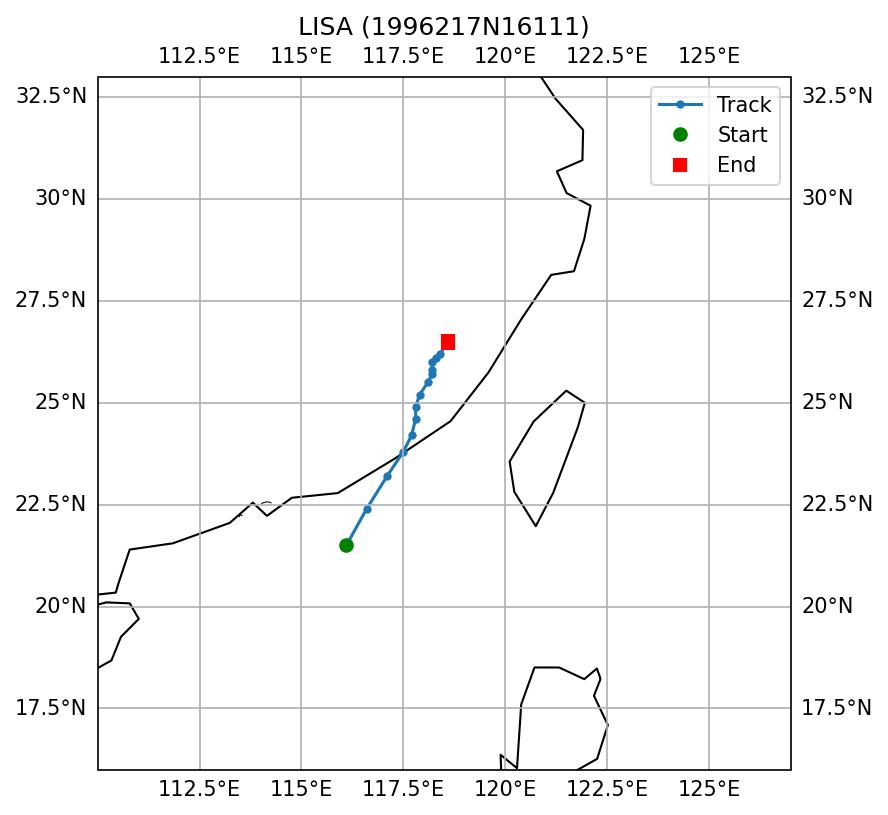

Data behind this chart, as committed beside it:
SID, NAME, ISO_TIME, LAT, LON, DIST2LAND, USA_WIND, USA_PRES, USA_R34_NE, USA_R34_SE, USA_R34_SW, USA_R34_NW, USA_RMW, CMA_CAT
1996217N16111, LISA, 1996-08-06 06:00:00, 21.5, 116.1, 137, 40.0, , , , , , , 3
1996217N16111, LISA, 1996-08-06 09:00:00, 22.4, 116.6, 56, 38.0, , , , , , , 3
1996217N16111, LISA, 1996-08-06 12:00:00, 23.2, 117.1, 30, 35.0, , , , , , , 2
1996217N16111, LISA, 1996-08-06 15:00:00, 23.8, 117.5, 0, 33.0, , , , , , , 2
1996217N16111, LISA, 1996-08-06 18:00:00, 24.2, 117.7, 0, 30.0, , , , , , , 2
1996217N16111, LISA, 1996-08-06 21:00:00, 24.6, 117.8, 0, 30.0, , , , , , , 2
1996217N16111, LISA, 1996-08-07 00:00:00, 24.9, 117.8, 0, 30.0, , , , , , , 1
1996217N16111, LISA, 1996-08-07 03:00:00, 25.2, 117.9, 0, 28.0, , , , , , , 1
1996217N16111, LISA, 1996-08-07 06:00:00, 25.5, 118.1, 0, 25.0, , , , , , , 1
1996217N16111, LISA, 1996-08-07 09:00:00, 25.7, 118.2, 0, 23.0, , , , , , , 1
1996217N16111, LISA, 1996-08-07 12:00:00, 25.8, 118.2, 0, 20.0, , , , , , , 0
1996217N16111, LISA, 1996-08-07 15:00:00, 26.0, 118.2, 0, 20.0, , , , , , , 0
1996217N16111, LISA, 1996-08-07 18:00:00, 26.1, 118.3, 0, 20.0, , , , , , , 0
1996217N16111, LISA, 1996-08-07 21:00:00, 26.2, 118.4, 0, 18.0, , , , , , , 0
1996217N16111, LISA, 1996-08-08 00:00:00, 26.5, 118.6, 0, 15.0, , , , , , , 0
